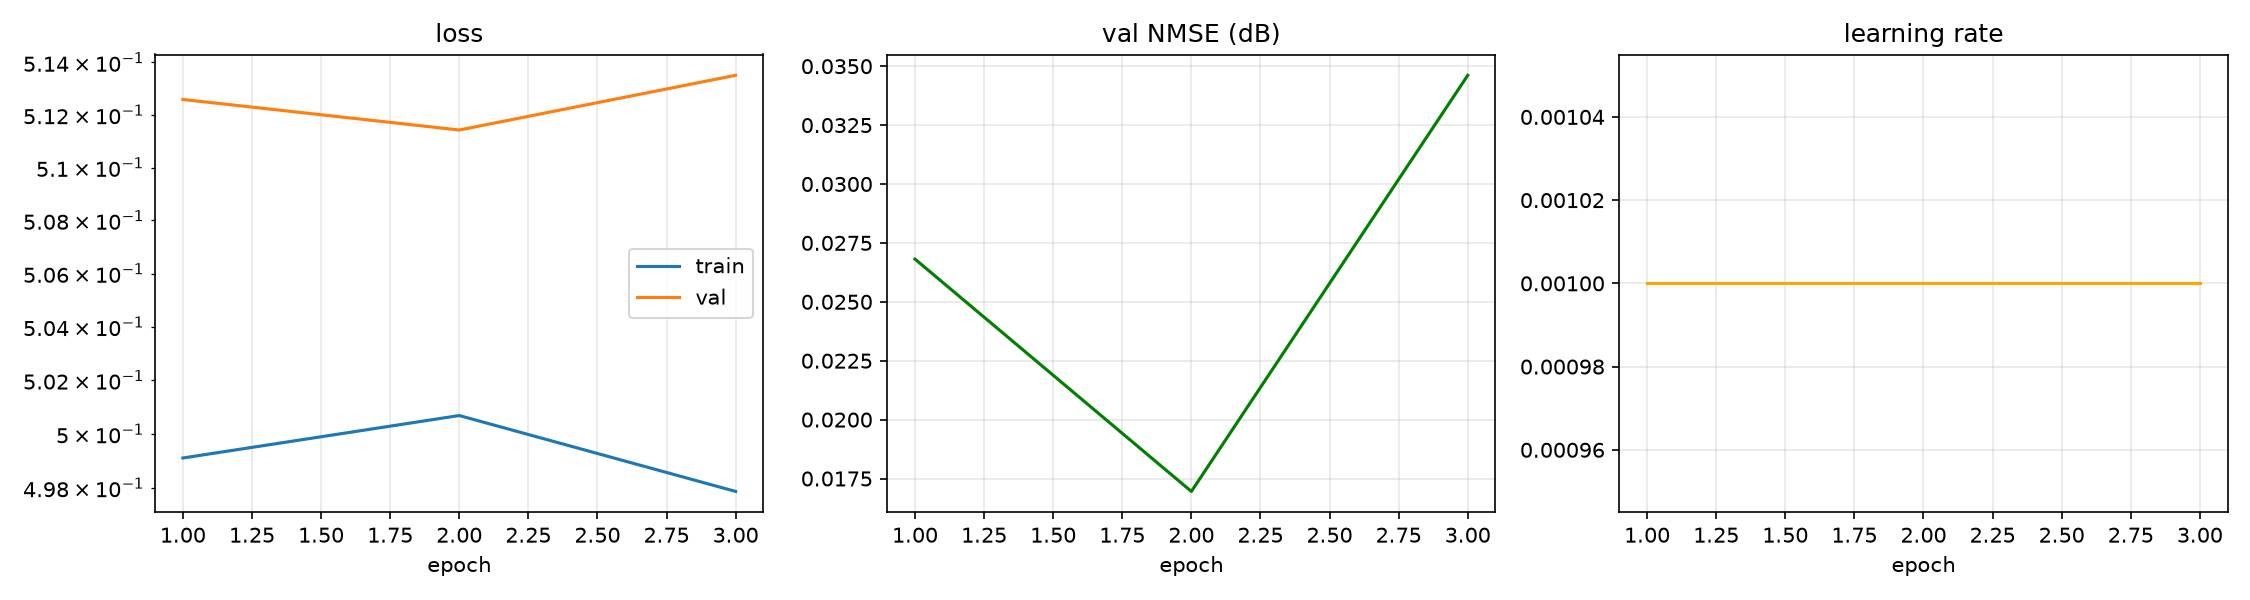

The data file committed next to this chart (first rows):
epoch, time, train_loss, val_loss, val_nmse_db, lr
1, 0.04, 0.4991, 0.5126, 0.027, 1.000e-03
2, 0.13, 0.5007, 0.5114, 0.017, 1.000e-03
3, 0.20, 0.4979, 0.5135, 0.035, 1.000e-03
